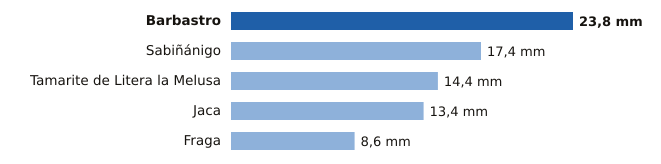

Source data for this figure (header and first rows):
estacion, provincia, mm
Barbastro, Huesca, 23.8
Sabiñánigo, Huesca, 17.4
Tamarite de Litera la Melusa, Huesca, 14.4
Jaca, Huesca, 13.4
Fraga, Huesca, 8.6
